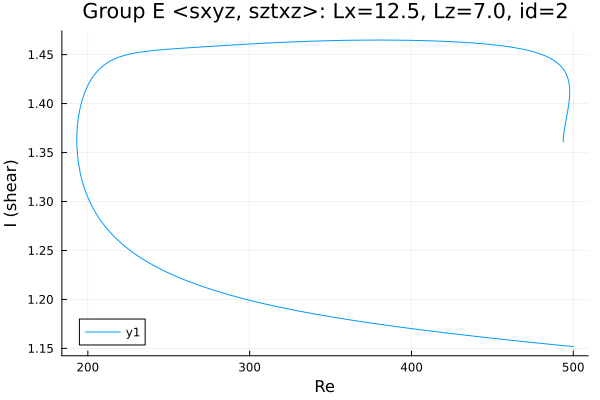

Data behind this chart, as committed beside it:
Re, shear
493.8, 1.361
493.8, 1.361
493.8, 1.361
493.8, 1.361
493.8, 1.361
493.8, 1.361
493.8, 1.361
493.8, 1.361
493.8, 1.361
493.8, 1.362
493.8, 1.364
494, 1.367
494.3, 1.372
495.4, 1.383
495.9, 1.387
496.5, 1.392
496.9, 1.396
497.1, 1.399
497.3, 1.401
497.5, 1.403
497.6, 1.405
497.6, 1.406
497.7, 1.407
497.7, 1.408
497.7, 1.409
497.8, 1.409
497.8, 1.41
497.8, 1.41
497.8, 1.41
497.8, 1.411
497.8, 1.411
497.8, 1.411
497.8, 1.411
497.8, 1.411
497.8, 1.412
497.8, 1.412
497.8, 1.412
497.8, 1.412
497.8, 1.412
497.8, 1.412
497.8, 1.412
497.8, 1.412
497.8, 1.412
497.8, 1.412
497.8, 1.412
497.8, 1.412
497.8, 1.412
497.8, 1.412
497.8, 1.412
497.8, 1.412
497.8, 1.412
497.8, 1.412
497.8, 1.412
497.8, 1.412
497.8, 1.412
497.8, 1.412
497.8, 1.412
497.8, 1.413
497.8, 1.414
497.7, 1.416
... 502 more rows
